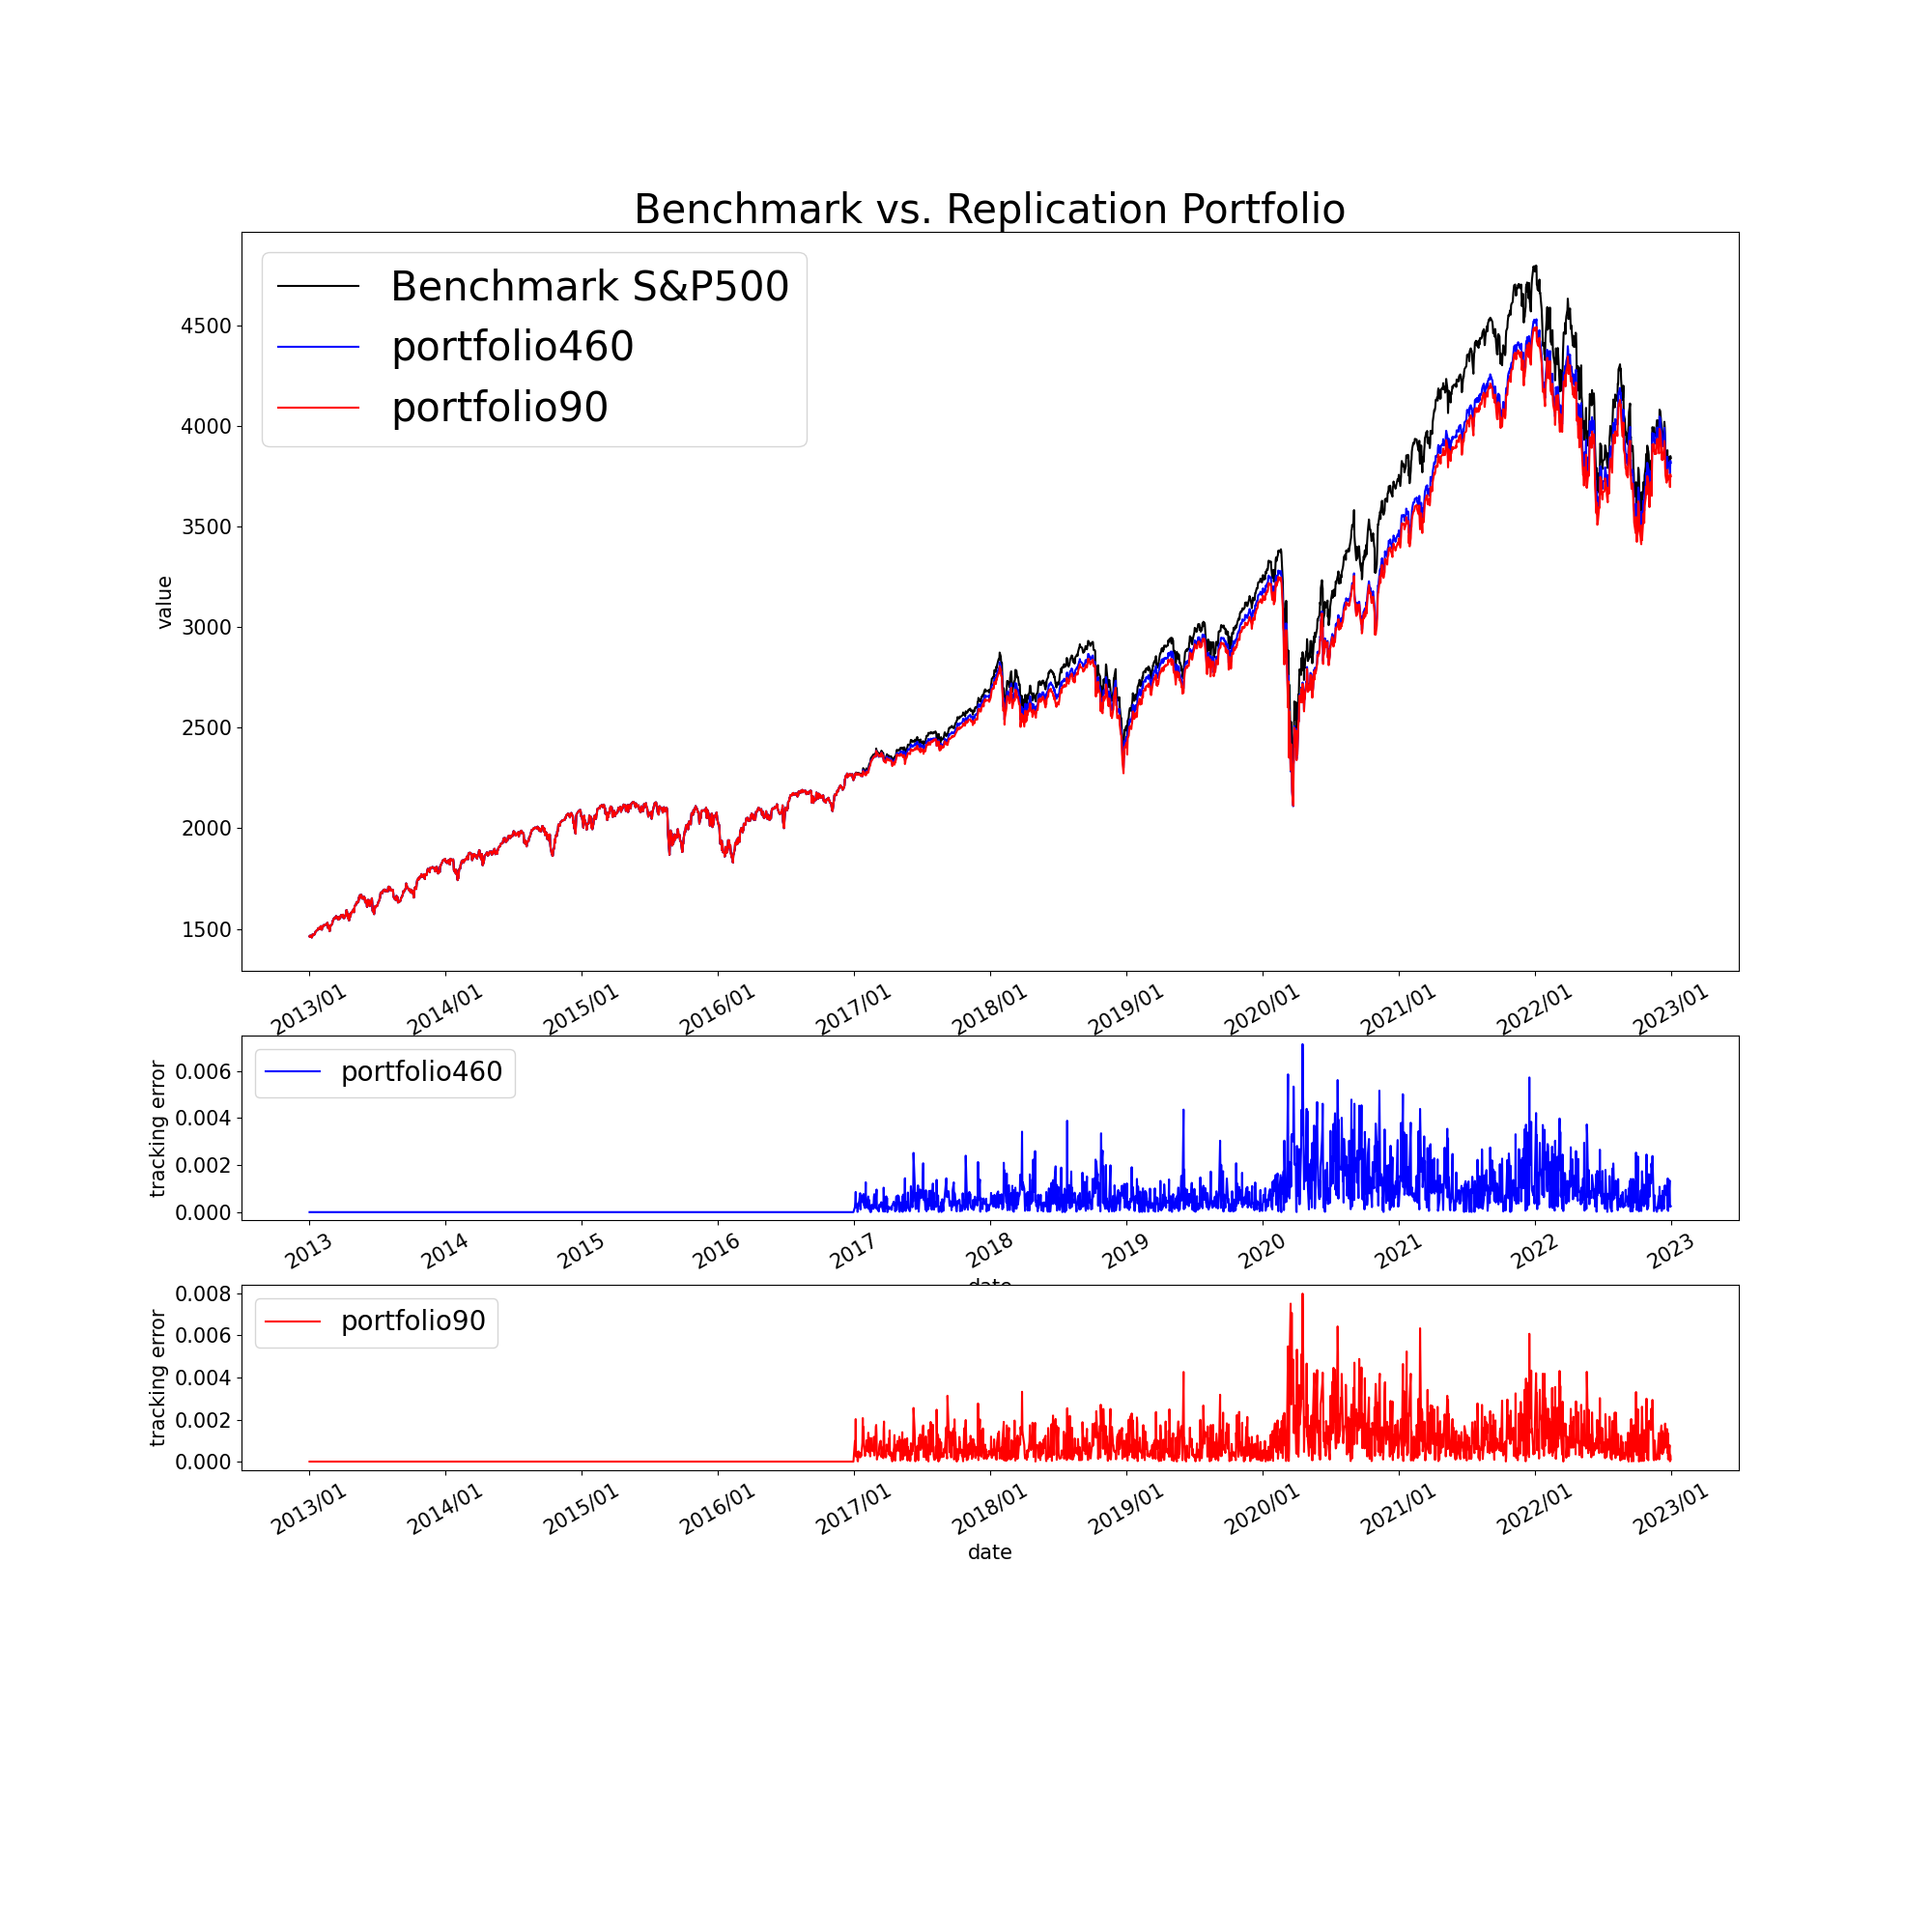

The data file committed next to this chart (first rows):
Date, Close
2013-01-02, 1462
2013-01-03, 1459
2013-01-04, 1466
2013-01-07, 1462
2013-01-08, 1457
2013-01-09, 1461
2013-01-10, 1472
2013-01-11, 1472
2013-01-14, 1471
2013-01-15, 1472
2013-01-16, 1473
2013-01-17, 1481
2013-01-18, 1486
2013-01-22, 1493
2013-01-23, 1495
2013-01-24, 1495
2013-01-25, 1503
2013-01-28, 1500
2013-01-29, 1508
2013-01-30, 1502
2013-01-31, 1498
2013-02-01, 1513
2013-02-04, 1496
2013-02-05, 1511
2013-02-06, 1512
2013-02-07, 1509
2013-02-08, 1518
2013-02-11, 1517
2013-02-12, 1519
2013-02-13, 1520
2013-02-14, 1521
2013-02-15, 1520
2013-02-19, 1531
2013-02-20, 1512
2013-02-21, 1502
2013-02-22, 1516
2013-02-25, 1488
2013-02-26, 1497
2013-02-27, 1516
2013-02-28, 1515
2013-03-01, 1518
2013-03-04, 1525
2013-03-05, 1540
2013-03-06, 1541
2013-03-07, 1544
2013-03-08, 1551
2013-03-11, 1556
2013-03-12, 1552
2013-03-13, 1555
2013-03-14, 1563
2013-03-15, 1561
2013-03-18, 1552
2013-03-19, 1548
2013-03-20, 1559
2013-03-21, 1546
2013-03-22, 1557
2013-03-25, 1552
2013-03-26, 1564
2013-03-27, 1563
2013-03-28, 1569
... 2,458 more rows
